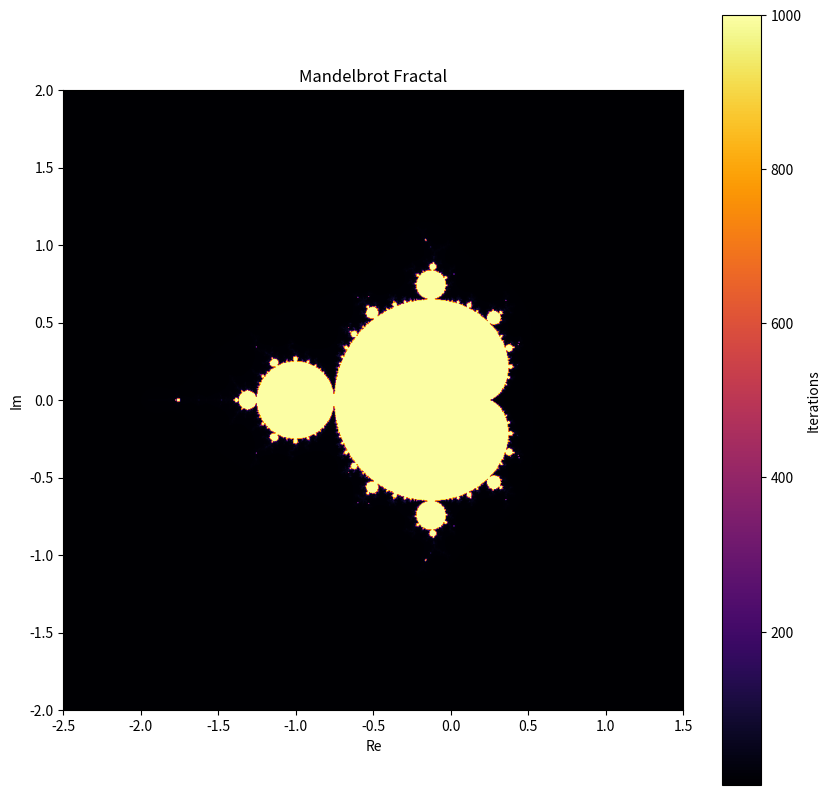

The script that saved this image:
import numpy as np
import matplotlib.pyplot as plt


def mandelbrot(c, max_iter):
    z = 0
    n = 0
    while abs(z) <= 2 and n < max_iter:
        z = z*z + c
        n += 1
    return n


def mandelbrot_set(width, height, x_min, x_max, y_min, y_max, max_iter):
    x = np.linspace(x_min, x_max, width)
    y = np.linspace(y_min, y_max, height)
    X, Y = np.meshgrid(x, y)
    Z = X + 1j * Y
    C = np.vectorize(mandelbrot)(Z, max_iter)
    return C


width = 800
height = 800
x_min, x_max = -2.5, 1.5
y_min, y_max = -2, 2
max_iter = 1000

mandelbrot_image = mandelbrot_set(width, height, x_min, x_max, y_min, y_max, max_iter)

plt.figure(figsize=(10, 10))
plt.imshow(mandelbrot_image, extent=(x_min, x_max, y_min, y_max), cmap='inferno', interpolation='bilinear')
plt.colorbar(label='Iterations')
plt.title('Mandelbrot Fractal')
plt.xlabel('Re')
plt.ylabel('Im')
plt.show()
